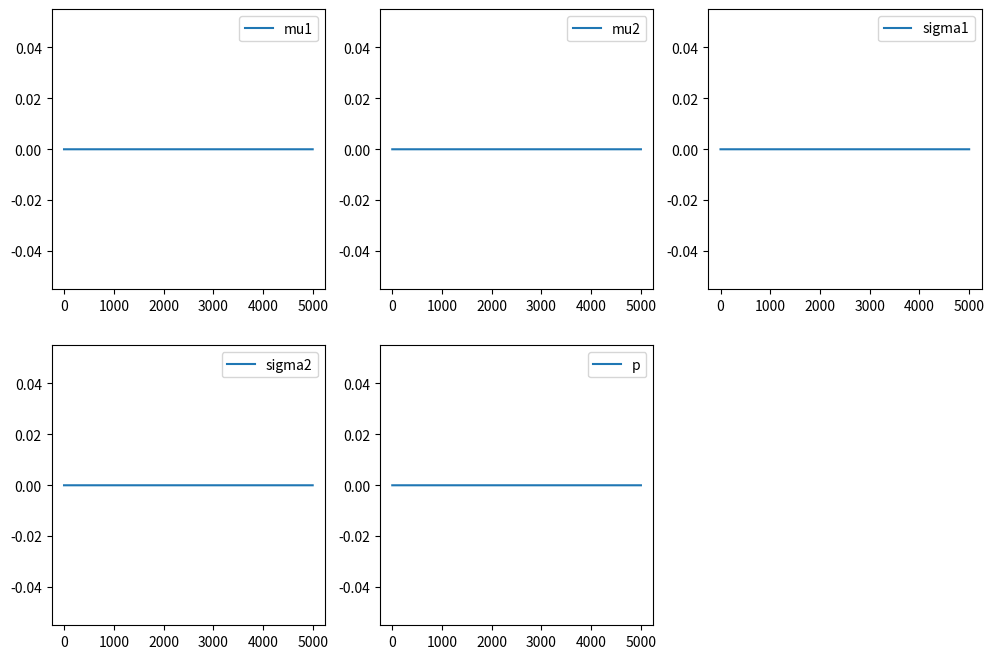

This figure's Python source:
import numpy as np
import matplotlib.pyplot as plt

# Параметры нормального распределения
mean1, std_dev1 = 0, 1  # первый компонент смеси, mean - сренее значение компонента
mean2, std_dev2 = 3, 2  # второй компонент смеси, std_dev - станарнтные отклонения

# Генерация выборки из смеси двух нормальных распределений
np.random.seed(0)
samples1 = np.random.normal(mean1, std_dev1, 1000)
samples2 = np.random.normal(mean2, std_dev2, 1000)

# Пример данных из предыдущего запроса
data = np.concatenate([samples1, samples2])

# Инициализация параметров
mu1, mu2 = 0, 3
sigma1, sigma2 = 1, 2
p = 0.5  # Вероятность выбора первой компоненты

# Функция для вычисления правдоподобия
def likelihood(data, mu1, mu2, sigma1, sigma2, p):
    component1 = p * (1 / (np.sqrt(2 * np.pi) * sigma1)) * np.exp(-0.5 * ((data - mu1) / sigma1) ** 2)
    component2 = (1 - p) * (1 / (np.sqrt(2 * np.pi) * sigma2)) * np.exp(-0.5 * ((data - mu2) / sigma2) ** 2)
    return component1 + component2

# Функция для алгоритма Метрополиса-Хастингса
def metropolis_hastings(data, iterations):
    samples = np.zeros((iterations, 5))  # Средние и стандартные отклонения для двух компонент + p
    acceptance_count = 0

    for i in range(1, iterations):
        # Генерация новых значений
        new_mu1, new_mu2, new_sigma1, new_sigma2, new_p = np.random.normal(samples[i-1], [0.1, 0.1, 0.1, 0.1, 0.1])
        
        # Вычисление нового правдоподобия
        new_likelihood = np.prod(likelihood(data, new_mu1, new_mu2, new_sigma1, new_sigma2, new_p))
        current_likelihood = np.prod(likelihood(data, samples[i-1, 0], samples[i-1, 1], samples[i-1, 2], samples[i-1, 3], samples[i-1, 4]))

        # Расчет отношения правдоподобия
        acceptance_ratio = new_likelihood / current_likelihood

        # Принятие или отклонение новых значений
        if np.random.rand() < acceptance_ratio:
            samples[i, :] = [new_mu1, new_mu2, new_sigma1, new_sigma2, new_p]
            acceptance_count += 1
        else:
            samples[i, :] = samples[i-1, :]

    acceptance_rate = acceptance_count / iterations
    print(f"Acceptance Rate: {acceptance_rate}")

    return samples

# Запуск алгоритма Метрополиса-Хастингса
iterations = 5000
samples = metropolis_hastings(data, iterations)

# Визуализация результатов
plt.figure(figsize=(12, 8))

plt.subplot(2, 3, 1)
plt.plot(samples[:, 0], label='mu1')
plt.legend()

plt.subplot(2, 3, 2)
plt.plot(samples[:, 1], label='mu2')
plt.legend()

plt.subplot(2, 3, 3)
plt.plot(samples[:, 2], label='sigma1')
plt.legend()

plt.subplot(2, 3, 4)
plt.plot(samples[:, 3], label='sigma2')
plt.legend()

plt.subplot(2, 3, 5)
plt.plot(samples[:, 4], label='p')
plt.legend()

plt.show()